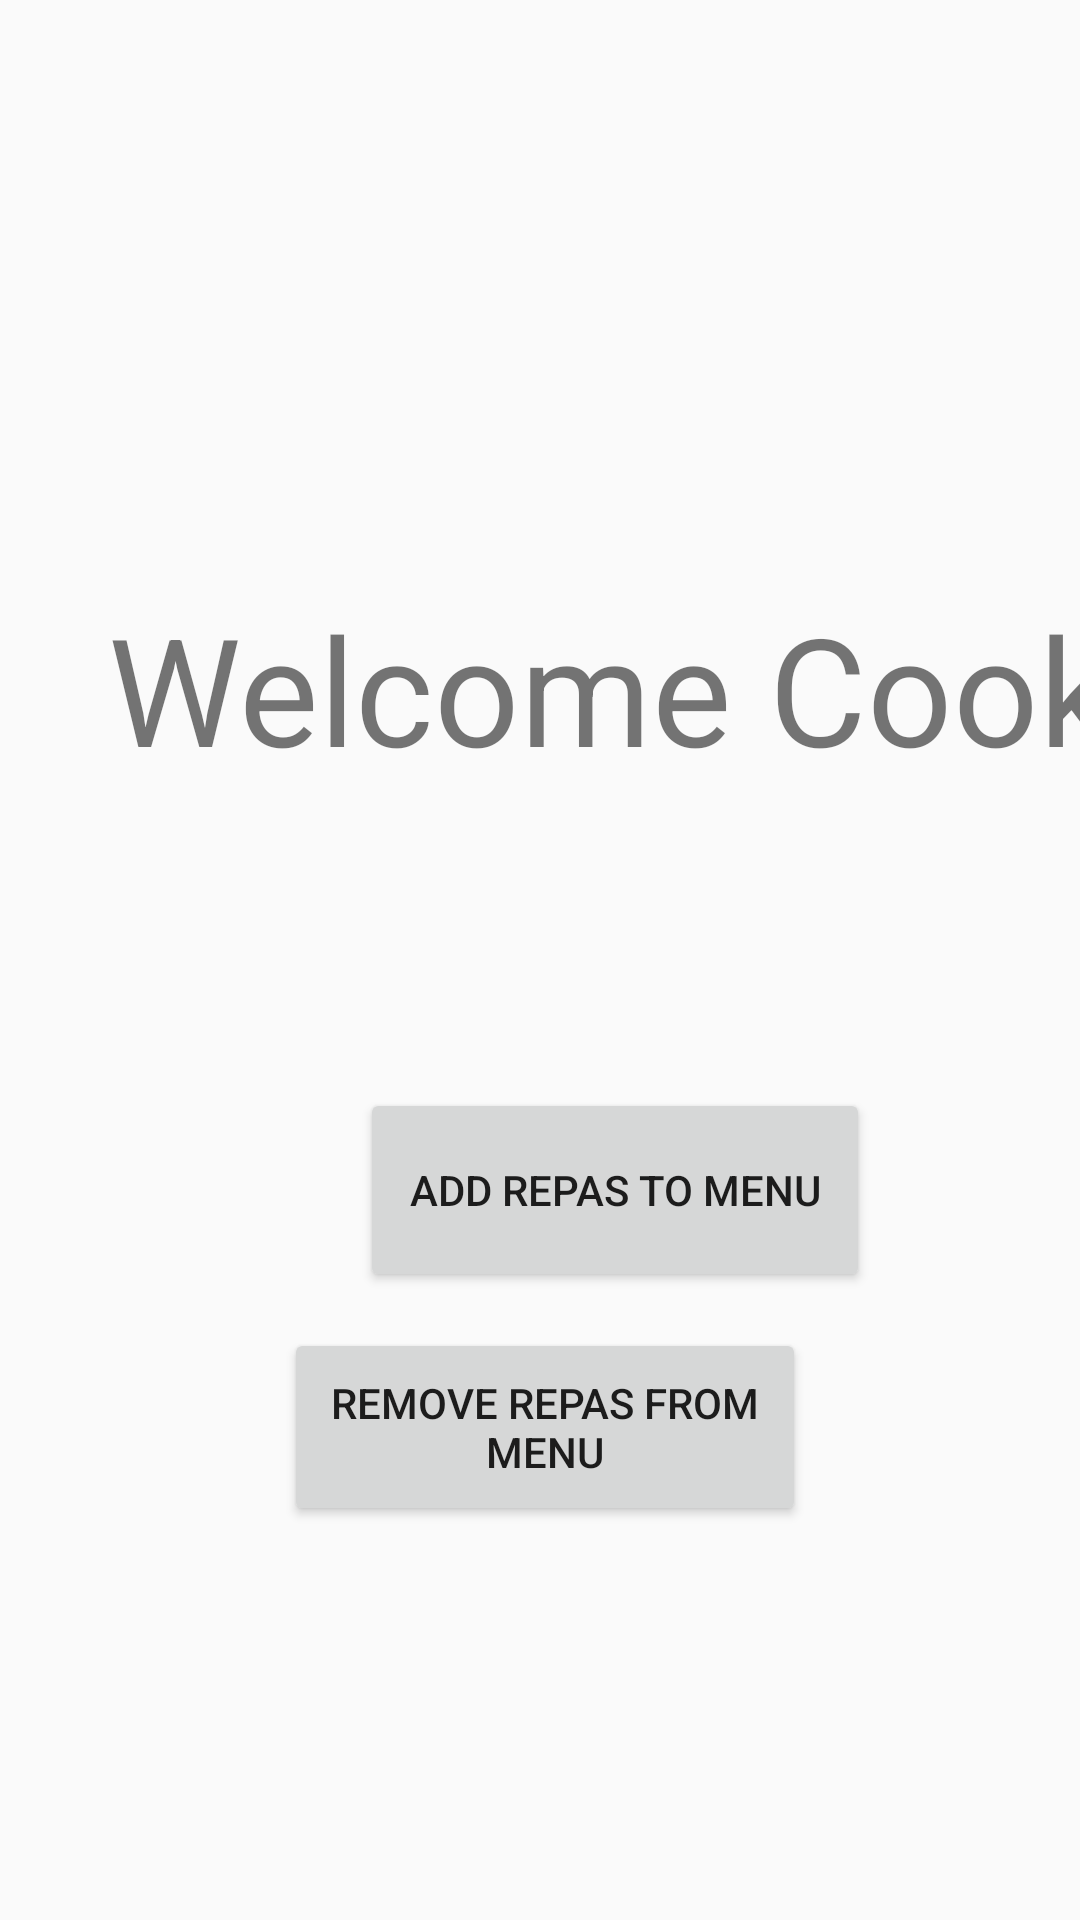

Here is an Android app screen rendered from its layout file. Give the layout XML and the strings, colors and styles it references.
<!-- AndroidManifest.xml: application theme Theme.ApplicationCuisiner -->
<!-- res/layout/welcome_cook.xml -->
<?xml version="1.0" encoding="utf-8"?>
<androidx.constraintlayout.widget.ConstraintLayout xmlns:android="http://schemas.android.com/apk/res/android"
    xmlns:app="http://schemas.android.com/apk/res-auto"
    xmlns:tools="http://schemas.android.com/tools"
    android:id="@+id/activity_main"
    android:layout_width="match_parent"
    android:layout_height="match_parent">


    <TextView
        android:id="@+id/textView3"
        android:layout_width="wrap_content"
        android:layout_height="wrap_content"
        android:layout_marginStart="36dp"
        android:layout_marginTop="196dp"
        android:text="Welcome Cook"
        android:textSize="50dp"
        app:layout_constraintStart_toStartOf="parent"
        app:layout_constraintTop_toTopOf="parent" />

    <Button
        android:id="@+id/addFoodBtn"
        android:layout_width="170dp"
        android:layout_height="68dp"
        android:layout_marginStart="120dp"
        android:layout_marginTop="408dp"
        android:onClick="changeIntent"
        android:text="Add Repas to menu"
        app:layout_constraintBottom_toTopOf="@+id/button3"
        app:layout_constraintEnd_toEndOf="parent"
        app:layout_constraintHorizontal_bias="0.0"
        app:layout_constraintStart_toStartOf="parent"
        app:layout_constraintTop_toTopOf="parent" />

    <Button
        android:id="@+id/button3"
        android:layout_width="174dp"
        android:layout_height="66dp"
        android:layout_marginStart="120dp"
        android:layout_marginTop="12dp"
        android:layout_marginEnd="117dp"
        android:layout_marginBottom="177dp"
        android:text="Remove Repas from menu"
        app:layout_constraintBottom_toBottomOf="parent"
        app:layout_constraintEnd_toEndOf="parent"
        app:layout_constraintStart_toStartOf="parent"
        app:layout_constraintTop_toBottomOf="@+id/addFoodBtn" />

</androidx.constraintlayout.widget.ConstraintLayout>
<!-- resources referenced by this layout -->
<resources>
  <style name="Theme.ApplicationCuisiner" parent="Theme.AppCompat.Light.NoActionBar">
          
          <item name="colorPrimary">@color/purple_500</item>
          <item name="colorPrimaryVariant">@color/purple_700</item>
          <item name="colorOnPrimary">@color/white</item>
          
          <item name="colorSecondary">@color/teal_200</item>
          <item name="colorSecondaryVariant">@color/teal_700</item>
          <item name="colorOnSecondary">@color/black</item>
          
          <item name="android:statusBarColor">?attr/colorPrimaryVariant</item>
          
      </style>
  <color name="purple_500">#FF6200EE</color>
  <color name="purple_700">#FF3700B3</color>
  <color name="white">#FFFFFFFF</color>
  <color name="teal_200">#FF03DAC5</color>
  <color name="teal_700">#FF018786</color>
  <color name="black">#FF000000</color>
</resources>
